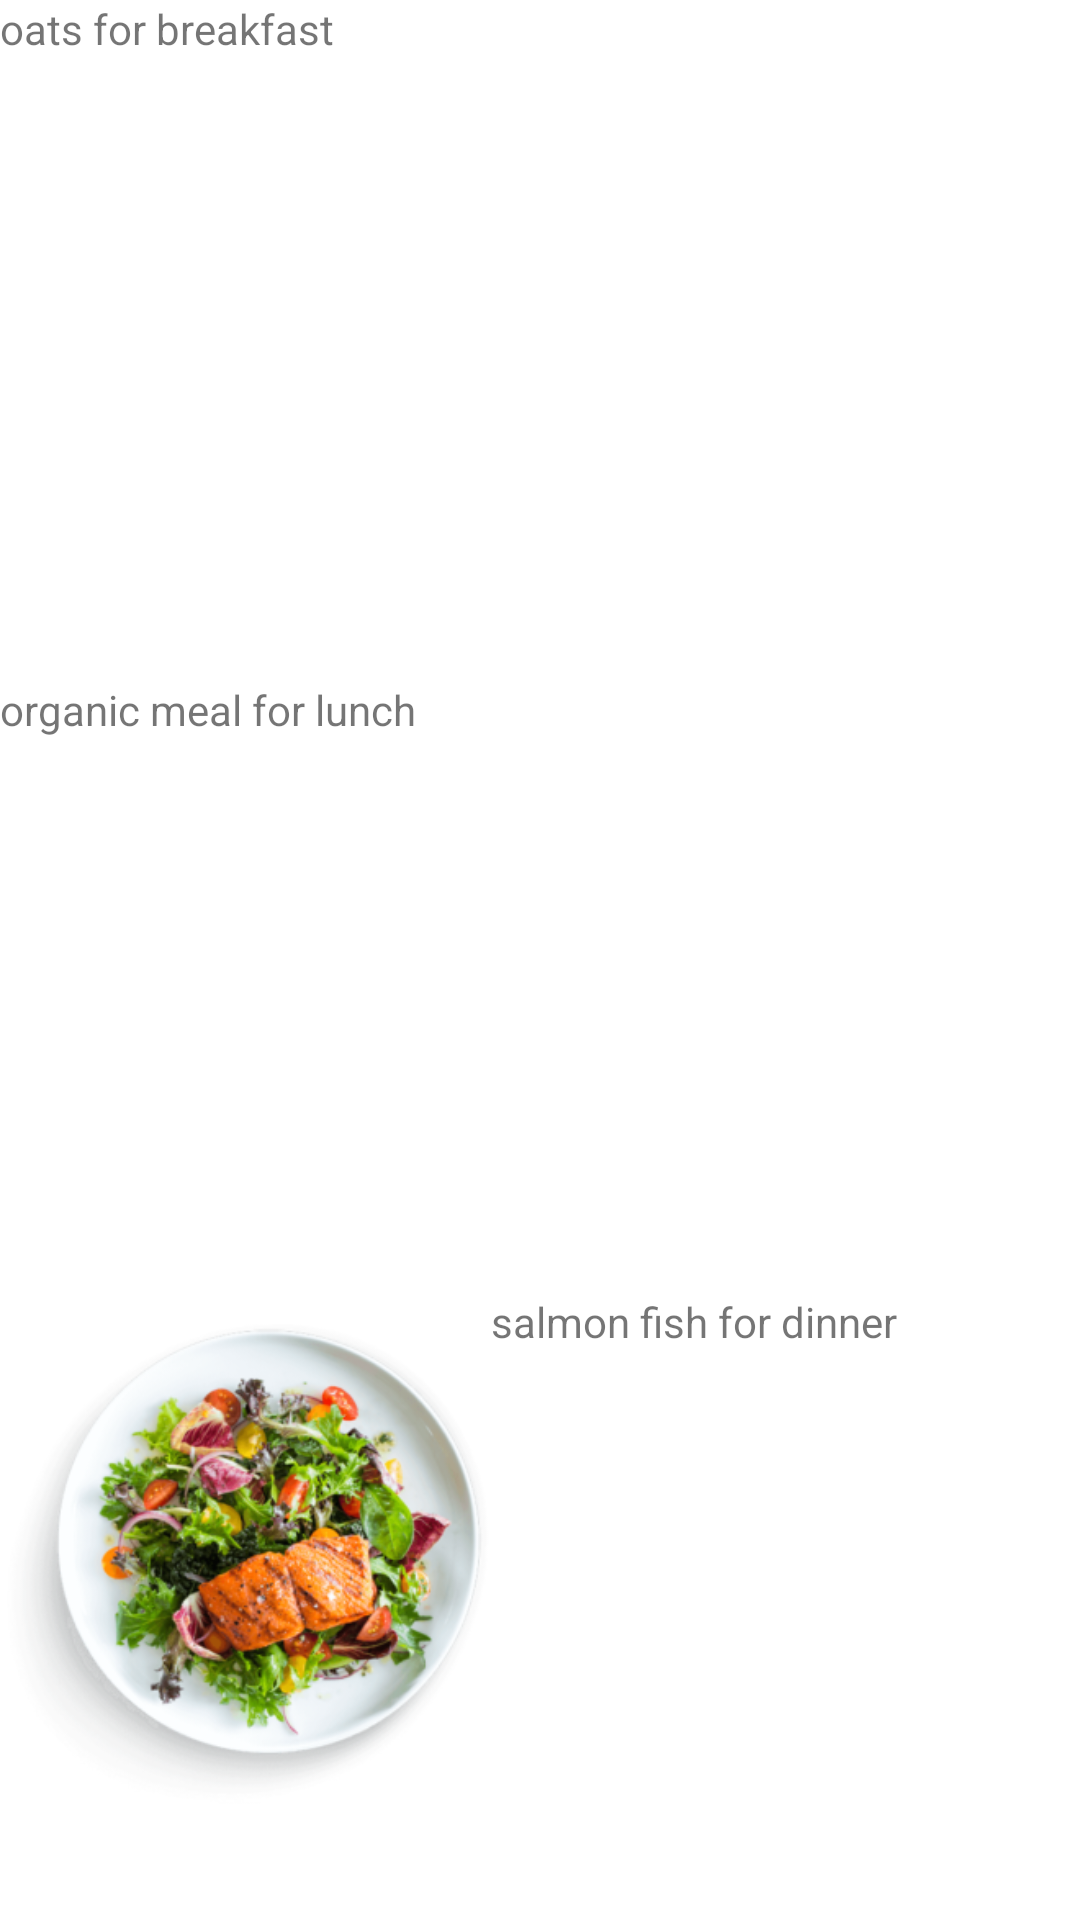

Reconstruct the res/layout file that produces this screen, plus the resources it refers to.
<!-- AndroidManifest.xml: application theme Theme.MyApplication_17f16793 -->
<!-- res/layout/activity_main5.xml -->
<?xml version="1.0" encoding="utf-8"?>
<LinearLayout xmlns:android="http://schemas.android.com/apk/res/android"
    xmlns:app="http://schemas.android.com/apk/res-auto"
    xmlns:tools="http://schemas.android.com/tools"
    android:layout_width="match_parent"
    android:layout_height="match_parent"
    android:orientation="vertical"
    tools:context=".MainActivity5">

    <LinearLayout
        android:layout_width="match_parent"
        android:layout_height="227dp"
        android:orientation="horizontal">
        <ImageView
            android:id="@+id/imageView10"
            android:layout_width="wrap_content"
            android:layout_height="wrap_content"
            android:layout_weight="1"
            app:srcCompat="@drawable/img_8" />
        <TextView
            android:id="@+id/textView7"
            android:layout_width="393dp"
            android:layout_height="wrap_content"
            android:layout_weight="1"
            android:text="oats for breakfast" />
    </LinearLayout>


    <LinearLayout
        android:layout_width="match_parent"
        android:layout_height="204dp"
        android:orientation="horizontal">


        <ImageView
            android:id="@+id/imageView11"
            android:layout_width="wrap_content"
            android:layout_height="wrap_content"
            android:layout_weight="1"
            app:srcCompat="@drawable/img_9" />
        <TextView
            android:id="@+id/textView9"
            android:layout_width="393dp"
            android:layout_height="wrap_content"
            android:layout_weight="1"
            android:text="organic meal for lunch" />
    </LinearLayout>

    <LinearLayout
        android:layout_width="match_parent"
        android:layout_height="180dp"
        android:orientation="horizontal">

        <ImageView
            android:id="@+id/imageView13"
            android:layout_width="match_parent"
            android:layout_height="wrap_content"
            android:layout_weight="1"
            app:srcCompat="@drawable/img_10" />
        <TextView
            android:id="@+id/textView10"
            android:layout_width="393dp"
            android:layout_height="wrap_content"
            android:layout_weight="1"
            android:text="salmon fish for dinner" />


    </LinearLayout>

</LinearLayout>
<!-- resources referenced by this layout -->
<resources>
  <!-- drawable img_10: png bitmap (drawable-v24, 156724 bytes) -->
  <style name="Theme.MyApplication_17f16793" parent="Theme.MaterialComponents.DayNight.DarkActionBar">
          
          <item name="colorPrimary">@color/purple_500</item>
          <item name="colorPrimaryVariant">@color/purple_700</item>
          <item name="colorOnPrimary">@color/white</item>
          
          <item name="colorSecondary">@color/teal_200</item>
          <item name="colorSecondaryVariant">@color/teal_700</item>
          <item name="colorOnSecondary">@color/black</item>
          
          <item name="android:statusBarColor" tools:targetApi="l">?attr/colorPrimaryVariant</item>
          
      </style>
  <!-- not gathered from this repository: default colours our renderer supplied (Android Studio template values) -->
  <color name="purple_500">#FF6200EE</color>
  <color name="purple_700">#FF3700B3</color>
  <color name="teal_200">#FF03DAC5</color>
  <color name="teal_700">#FF018786</color>
  <color name="black">#FF000000</color>
  <color name="white">#FFFFFFFF</color>
</resources>
